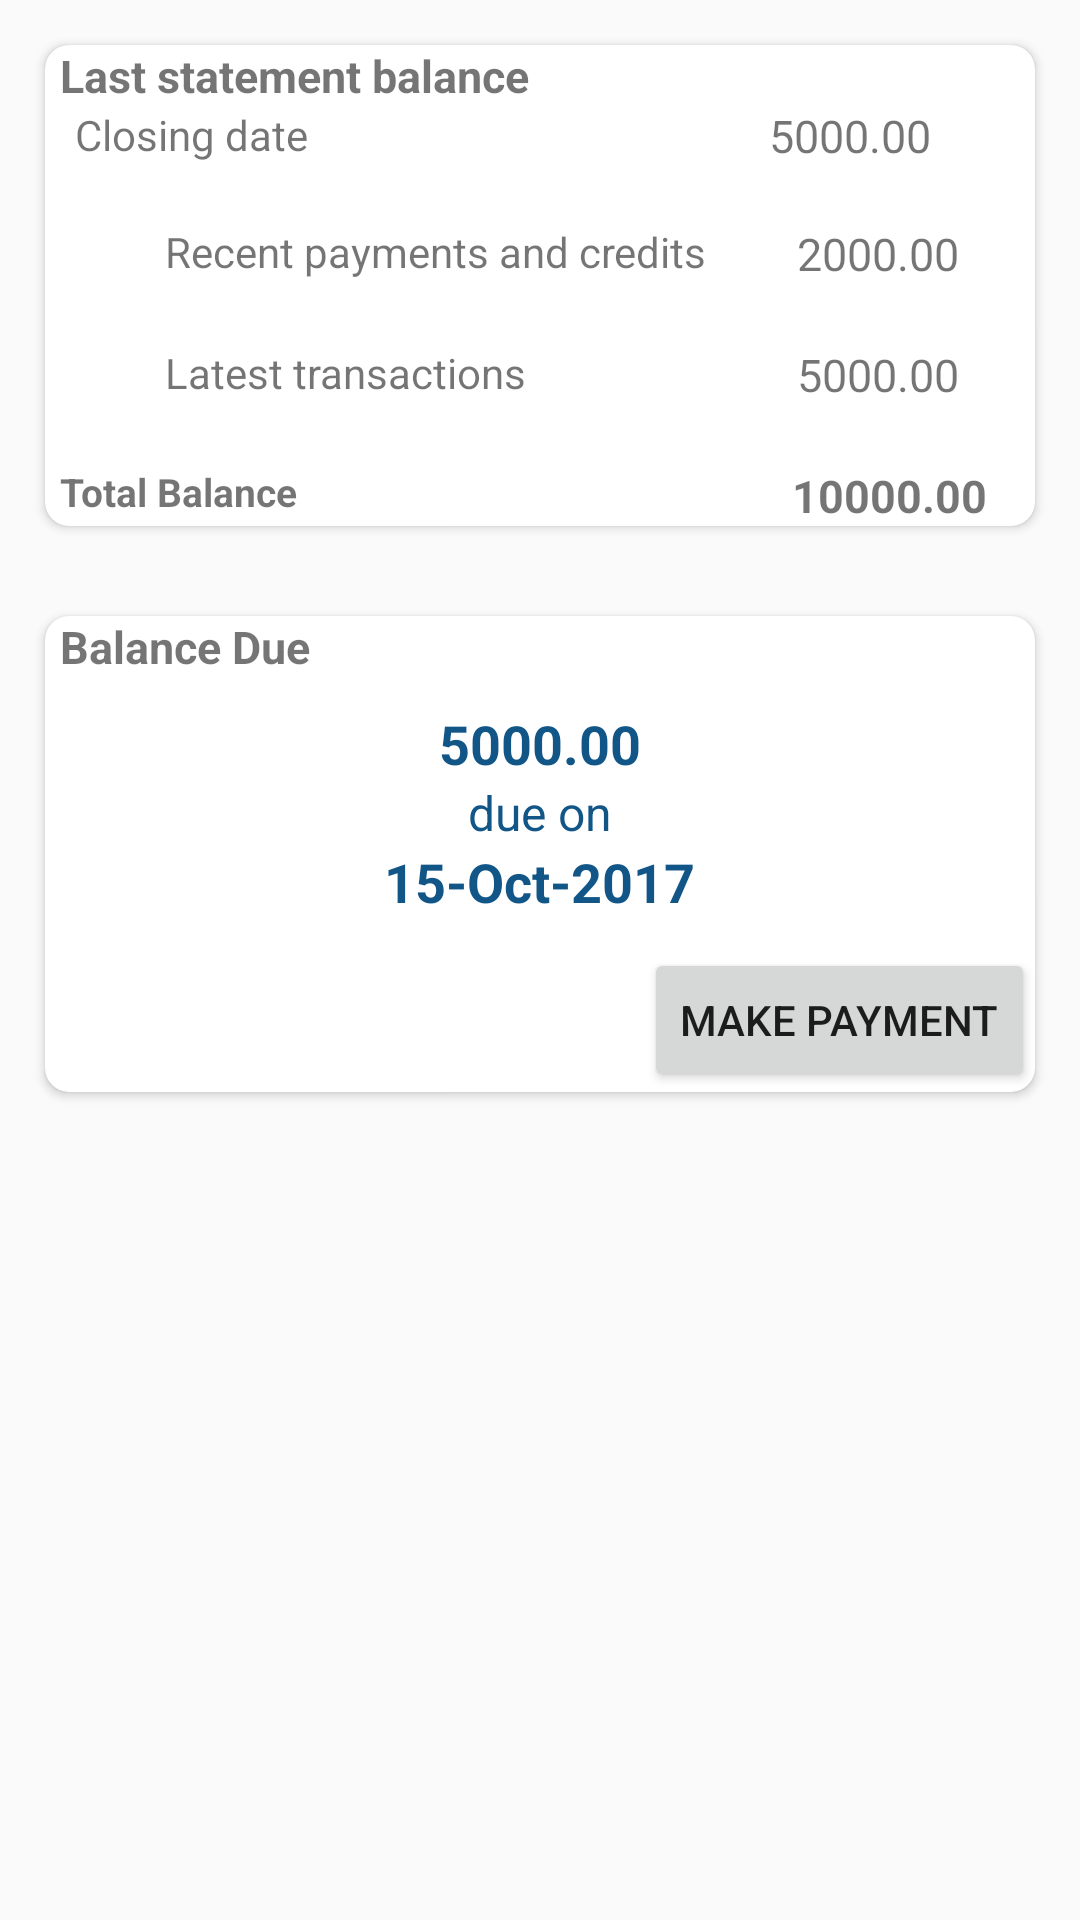

Here is an Android app screen rendered from its layout file. Give the layout XML and the strings, colors and styles it references.
<!-- AndroidManifest.xml: application theme MyMaterialTheme -->
<!-- res/layout/fragment_two.xml -->
<RelativeLayout xmlns:android="http://schemas.android.com/apk/res/android"
    xmlns:tools="http://schemas.android.com/tools"
    android:layout_width="match_parent"
    android:layout_height="match_parent"
    tools:context="com.acme.bank.fragments.CCFragment">

    <LinearLayout
        android:layout_width="match_parent"
        android:layout_height="match_parent"
        android:layout_alignParentLeft="true"
        android:layout_alignParentStart="true"
        android:layout_alignParentTop="true"
        android:orientation="vertical">

        <android.support.v7.widget.CardView xmlns:card_view="http://schemas.android.com/apk/res-auto"
            android:id="@+id/card_view"
            android:layout_width="match_parent"
            android:layout_height="wrap_content"
            android:layout_margin="15dp"
            card_view:cardCornerRadius="8dp">

            <RelativeLayout
                android:layout_width="match_parent"
                android:layout_height="match_parent">

                <LinearLayout
                    android:id="@+id/balancelayout"
                    android:layout_width="wrap_content"
                    android:layout_height="wrap_content"
                    android:layout_marginLeft="5dp"
                    android:orientation="vertical">

                    <LinearLayout
                        android:layout_width="match_parent"
                        android:layout_height="wrap_content"
                        android:orientation="vertical">

                        <TextView
                            android:layout_width="wrap_content"
                            android:layout_height="wrap_content"
                            android:text="Last statement balance"
                            android:textSize="15dp"
                            android:textStyle="bold" />
                    </LinearLayout>

                    <LinearLayout
                        android:layout_width="match_parent"
                        android:layout_height="wrap_content"
                        android:layout_marginLeft="5dp"
                        android:orientation="horizontal">

                        <TextView
                            android:layout_width="wrap_content"
                            android:id="@+id/closingDate"
                            android:layout_height="wrap_content"
                            android:text="Closing date" />

                    </LinearLayout>
                </LinearLayout>

                <LinearLayout
                    android:id="@+id/amountlayout"
                    android:layout_width="wrap_content"
                    android:layout_height="wrap_content"
                    android:layout_toRightOf="@+id/balancelayout"
                    android:orientation="vertical"
                    android:paddingTop="20dp">

                    <TextView
                        android:layout_width="wrap_content"
                        android:layout_height="wrap_content"
                        android:layout_gravity="right"
                        android:layout_marginLeft="80dp"
                        android:text="5000.00"
                        android:textSize="15dp" />
                </LinearLayout>

                <LinearLayout
                    android:id="@+id/recentpaymentsandcredits"
                    android:layout_width="wrap_content"
                    android:layout_height="wrap_content"
                    android:layout_below="@+id/balancelayout"
                    android:orientation="horizontal"
                    android:paddingTop="20dp">

                    <TextView
                        android:layout_width="wrap_content"
                        android:layout_height="wrap_content"
                        android:layout_marginLeft="40dp"
                        android:text="Recent payments and credits"/>

                    <TextView
                        android:id="@+id/lastpaymentamount"
                        android:layout_width="wrap_content"
                        android:layout_height="wrap_content"
                        android:layout_gravity="right"
                        android:layout_marginLeft="30dp"
                        android:text="2000.00"
                        android:textSize="15dp" />
                </LinearLayout>
                <LinearLayout
                    android:id="@+id/latesttransactions"
                    android:layout_width="wrap_content"
                    android:layout_height="wrap_content"
                    android:layout_below="@+id/recentpaymentsandcredits"
                    android:orientation="horizontal"
                    android:paddingTop="20dp">

                    <TextView
                        android:layout_width="wrap_content"
                        android:layout_height="wrap_content"
                        android:layout_marginLeft="40dp"
                        android:text="Latest transactions"/>

                    <TextView
                        android:layout_width="wrap_content"
                        android:layout_height="wrap_content"
                        android:layout_gravity="right"
                        android:layout_marginLeft="90dp"
                        android:text="5000.00"
                        android:textSize="15dp" />
                </LinearLayout>

                <LinearLayout
                    android:id="@+id/totallayout"
                    android:layout_width="wrap_content"
                    android:layout_below="@+id/latesttransactions"
                    android:layout_marginTop="20dp"
                    android:layout_height="wrap_content"
                    android:orientation="horizontal">

                    <TextView
                        android:layout_width="wrap_content"
                        android:layout_height="wrap_content"
                        android:layout_marginLeft="5dp"
                        android:text="Total Balance"
                        android:textSize="13dp"
                        android:textStyle="bold" />
                    <TextView
                        android:id="@+id/totalamount"
                        android:layout_width="wrap_content"
                        android:layout_height="wrap_content"
                        android:layout_gravity="right"
                        android:layout_marginLeft="165dp"
                        android:text="10000.00"
                        android:textSize="15dp"
                        android:textStyle="bold" />
                </LinearLayout>
            </RelativeLayout>
        </android.support.v7.widget.CardView>

        <android.support.v7.widget.CardView xmlns:card_view="http://schemas.android.com/apk/res-auto"
            android:id="@+id/makepayment_view"
            android:layout_width="match_parent"
            android:layout_height="wrap_content"
            android:layout_margin="15dp"
            card_view:cardCornerRadius="8dp">

            <LinearLayout
                android:layout_width="match_parent"
                android:layout_height="match_parent"
                android:orientation="vertical">

                <TextView
                    android:layout_width="wrap_content"
                    android:layout_height="wrap_content"
                    android:text="Balance Due"
                    android:layout_marginLeft="5dp"
                    android:textSize="15dp"
                    android:textStyle="bold" />
                <LinearLayout
                    android:layout_width="match_parent"
                    android:orientation="vertical"
                    android:layout_margin="10dp"
                    android:layout_gravity="center_horizontal"
                    android:layout_height="wrap_content">
                    <TextView
                        android:layout_width="wrap_content"
                        android:layout_height="wrap_content"
                        android:layout_gravity="center"
                        android:textColor="@color/colorPrimary"
                        android:text="5000.00"
                        android:textSize="18dp"
                        android:textStyle="bold" />
                    <TextView
                        android:layout_width="wrap_content"
                        android:layout_height="wrap_content"
                        android:layout_gravity="center"
                        android:textColor="@color/colorPrimary"
                        android:text="due on"
                        android:textSize="16dp"/>
                    <TextView
                        android:id="@+id/duedate"
                        android:layout_width="wrap_content"
                        android:layout_height="wrap_content"
                        android:layout_gravity="center"
                        android:text="15-Oct-2017"
                        android:textColor="@color/colorPrimary"
                        android:textSize="18dp"
                        android:textStyle="bold" />
                    </LinearLayout>
                <Button
                    android:id="@+id/makepayment"
                    android:layout_width="wrap_content"
                    android:layout_height="wrap_content"
                    android:layout_gravity="bottom|right"
                    android:text="Make Payment"></Button>

            </LinearLayout>
        </android.support.v7.widget.CardView>

    </LinearLayout>


</RelativeLayout>
<!-- resources referenced by this layout -->
<resources>
  <color name="colorPrimary">#125688</color>
  <style name="MyMaterialTheme" parent="MyMaterialTheme.Base">
  
      </style>
  <style name="MyMaterialTheme.Base" parent="Theme.AppCompat.Light.DarkActionBar">
          <item name="windowNoTitle">true</item>
          <item name="windowActionBar">false</item>
          <item name="colorPrimary">@color/colorPrimary</item>
          <item name="colorPrimaryDark">@color/colorPrimaryDark</item>
          <item name="colorAccent">@color/colorAccent</item>
      </style>
  <color name="colorPrimaryDark">#125688</color>
  <color name="colorAccent">#c8e8ff</color>
</resources>
